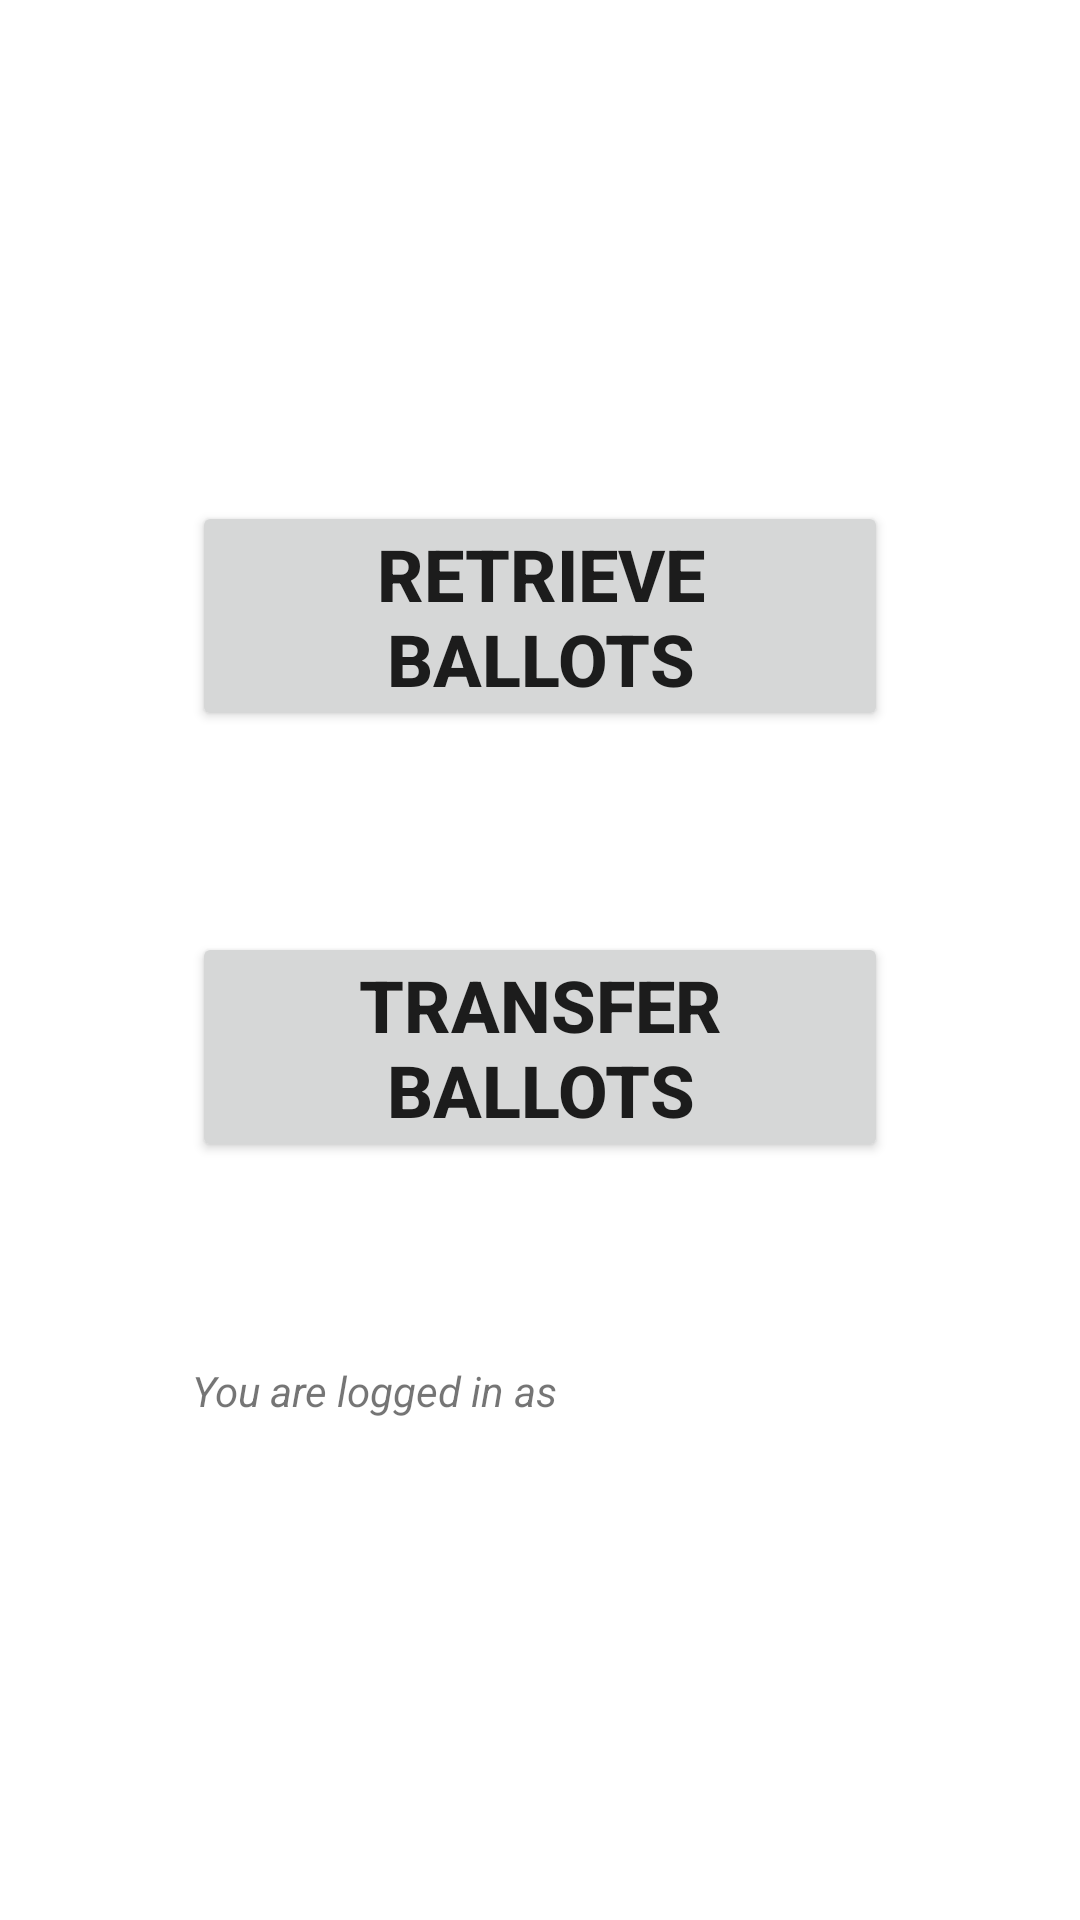

This screen was rendered from an Android layout file. Write that file and the resources it references.
<!-- AndroidManifest.xml: application theme Theme.MIBBallotBoxChainOfCustody -->
<!-- res/layout/fragment_transfer.xml -->
<?xml version="1.0" encoding="utf-8"?>
<androidx.constraintlayout.widget.ConstraintLayout
    xmlns:android="http://schemas.android.com/apk/res/android"
    xmlns:app="http://schemas.android.com/apk/res-auto"
    xmlns:tools="http://schemas.android.com/tools"
    android:id="@+id/linearLayout7"
    android:layout_width="match_parent"
    android:layout_height="match_parent"
    tools:context=".Transfer">

    <Button
        android:id="@+id/transfer_retrieve_button"
        android:layout_width="0dp"
        android:layout_height="wrap_content"
        android:layout_marginStart="64dp"
        android:layout_marginTop="100dp"
        android:layout_marginEnd="64dp"
        android:paddingTop="8dp"
        android:paddingBottom="8dp"
        android:text="@string/main_retrieve"
        android:textSize="24sp"
        android:textStyle="bold"
        app:layout_constraintBottom_toTopOf="@+id/transfer_transfer_button"
        app:layout_constraintEnd_toEndOf="parent"
        app:layout_constraintHorizontal_bias="0.5"
        app:layout_constraintStart_toStartOf="parent"
        app:layout_constraintTop_toTopOf="parent" />

    <Button
        android:id="@+id/transfer_transfer_button"
        android:layout_width="0dp"
        android:layout_height="wrap_content"
        android:layout_marginEnd="64dp"
        android:paddingTop="8dp"
        android:paddingBottom="8dp"
        android:text="@string/main_transfer"
        android:textSize="24sp"
        android:textStyle="bold"
        app:layout_constraintBottom_toTopOf="@+id/transfer_logged_in_textView"
        app:layout_constraintEnd_toEndOf="parent"
        app:layout_constraintStart_toStartOf="@+id/transfer_retrieve_button"
        app:layout_constraintTop_toBottomOf="@+id/transfer_retrieve_button" />

    <TextView
        android:id="@+id/transfer_logged_in_textView"
        android:layout_width="wrap_content"
        android:layout_height="wrap_content"
        android:layout_marginBottom="100dp"
        android:text="@string/main_logged_in_as"
        android:textStyle="italic"
        app:layout_constraintBottom_toBottomOf="parent"
        app:layout_constraintStart_toStartOf="@+id/transfer_transfer_button"
        app:layout_constraintTop_toBottomOf="@+id/transfer_transfer_button" />
</androidx.constraintlayout.widget.ConstraintLayout>
<!-- resources referenced by this layout -->
<resources>
  <string name="main_logged_in_as">You are logged in as </string>
  <string name="main_retrieve">Retrieve\nBallots</string>
  <string name="main_transfer">Transfer Ballots</string>
  <style name="Theme.MIBBallotBoxChainOfCustody" parent="Theme.MaterialComponents.DayNight.NoActionBar">
          
          <item name="colorPrimary">@color/blue</item>
          <item name="colorPrimaryVariant">@color/blue_dark</item>
          <item name="colorOnPrimary">@color/black</item>
          
          <item name="colorSecondary">@color/orange</item>
          <item name="colorSecondaryVariant">@color/orange_dark</item>
          <item name="colorOnSecondary">@color/black</item>
          
          <item name="android:statusBarColor">?attr/colorPrimaryVariant</item>
          
      </style>
  <color name="blue">#64b5f6</color>
  <color name="blue_dark">#2286c3</color>
  <color name="black">#FF000000</color>
  <color name="orange">#f98b00</color>
  <color name="orange_dark">#c05d00</color>
</resources>
